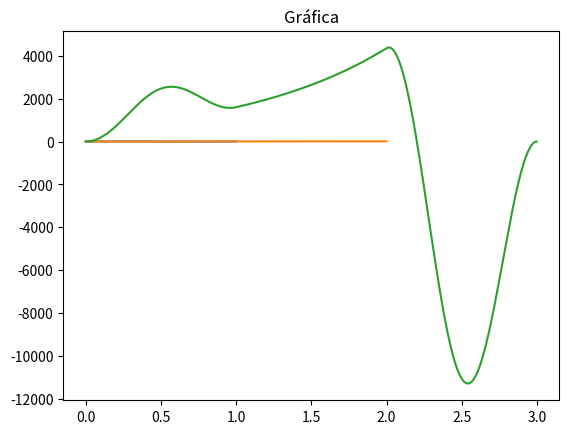

This figure's Python source:
import numpy as np
from matplotlib import pyplot as plt

# u0 = np.piecewise(t,t>=-0.3,[2,1])  #SEÑAL ESCALÓN
# plt.figure(1)
# plt.plot(t,u0)
# plt.xlabel('t')
# plt.ylabel('escalon u(t)')
# plt.show()


# imp = 0
# delta = np.piecewise(t,t>=0,[1,0])
# delta_dt = np.piecewise(t,t>=imp+dt,[1,0])
# unimpulso = delta - delta_dt      #SEÑAL IMPULSO
# plt.figure(2)
# plt.plot(t,unimpulso)
# plt.show()





# from scipy import signal as sp
# t1 = np.arange(0,10, 0.001)
# w = sp.square(t1)    #SEÑAL CUADRADA
# plt.plot(t1,w)
# plt.show()

# x = sp.sawtooth(t1) #SEÑAL TRIANGULAR
# plt.plot(t1,x) ## Sirve para graficar una función sobre otra
# plt.show()
# h = np.arange((min(t1)+ min(t1)), (max(t1) + max(t1)))
# plt.plot(h, np.convolve(w,x))
# plt.title('lafsdafsd')
# plt.show()


dt = 0.001
t = np.arange(0,1,dt) # VECTOR DE TIEMPO

t2 = np.arange(0,2,0.001)
y = np.sin(2*np.pi*t)*6  # SEÑAL TRIGONOMÉTRICA
plt.plot(t,y)
plt.title('Gráfica')
plt.show()

z = np.exp(t2)  #SEÑAL EXPONENCIAL
plt.plot(t2,z)
plt.show()

tc = max(t)+ max(t2)
tl = min(t) + min(t2)
dss = 0.001
t3 = np.arange(tl,tc+dss,dss)
conv = np.convolve(z,y)
plt.plot(t3, conv)
plt.show()